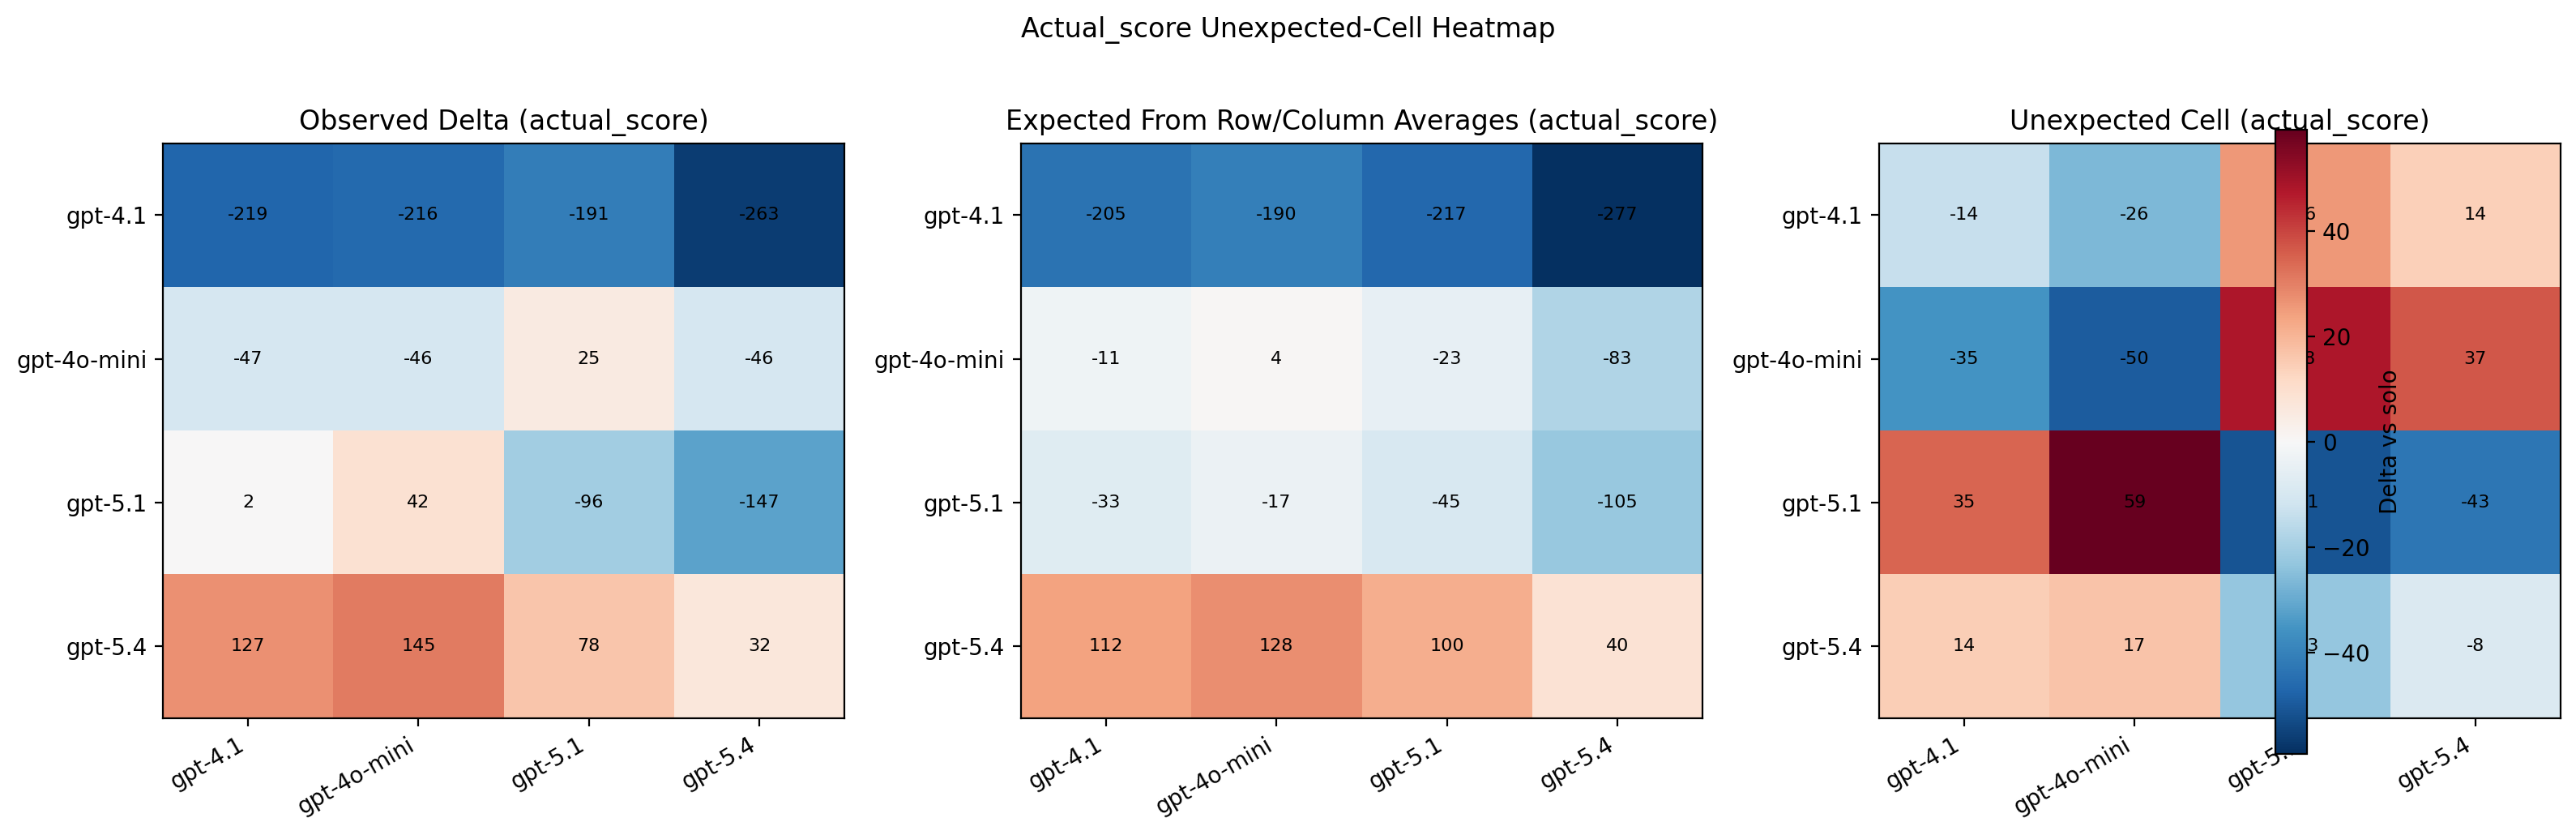

Data behind this chart, as committed beside it:
good_model, bad_model, pair_mean, pair_n, solo_mean, solo_n, delta_vs_solo, row_average, column_average, expected_from_row_column, unexpected_cell, metric
gpt-4.1, gpt-4.1, 298.3, 187, 517, 186, -218.7, -222.2, -34.22, -205.1, -13.58, actual_score
gpt-4.1, gpt-4o-mini, 300.9, 90, 517, 186, -216.1, -222.2, -18.73, -189.6, -26.44, actual_score
gpt-4.1, gpt-5.1, 325.9, 196, 517, 186, -191.1, -222.2, -46.16, -217.1, 25.94, actual_score
gpt-4.1, gpt-5.4, 254, 196, 517, 186, -263, -222.2, -106.1, -277, 14.08, actual_score
gpt-4o-mini, gpt-4.1, 240.9, 149, 287.8, 47, -46.89, -28.57, -34.22, -11.47, -35.42, actual_score
gpt-4o-mini, gpt-4o-mini, 242.3, 91, 287.8, 47, -45.52, -28.57, -18.73, 4.016, -49.54, actual_score
gpt-4o-mini, gpt-5.1, 312.3, 184, 287.8, 47, 24.56, -28.57, -46.16, -23.41, 47.98, actual_score
gpt-4o-mini, gpt-5.4, 241.4, 173, 287.8, 47, -46.41, -28.57, -106.1, -83.39, 36.98, actual_score
gpt-5.1, gpt-4.1, 427.2, 154, 425.3, 195, 1.952, -49.74, -34.22, -32.64, 34.59, actual_score
gpt-5.1, gpt-4o-mini, 467.4, 144, 425.3, 195, 42.13, -49.74, -18.73, -17.15, 59.29, actual_score
gpt-5.1, gpt-5.1, 329.5, 193, 425.3, 195, -95.79, -49.74, -46.16, -44.59, -51.2, actual_score
gpt-5.1, gpt-5.4, 278, 196, 425.3, 195, -147.2, -49.74, -106.1, -104.6, -42.68, actual_score
gpt-5.4, gpt-4.1, 475.9, 198, 349.1, 199, 126.8, 95.28, -34.22, 112.4, 14.4, actual_score
gpt-5.4, gpt-4o-mini, 493.7, 199, 349.1, 199, 144.6, 95.28, -18.73, 127.9, 16.69, actual_score
gpt-5.4, gpt-5.1, 426.9, 197, 349.1, 199, 77.73, 95.28, -46.16, 100.4, -22.71, actual_score
gpt-5.4, gpt-5.4, 381.2, 198, 349.1, 199, 32.08, 95.28, -106.1, 40.46, -8.382, actual_score
